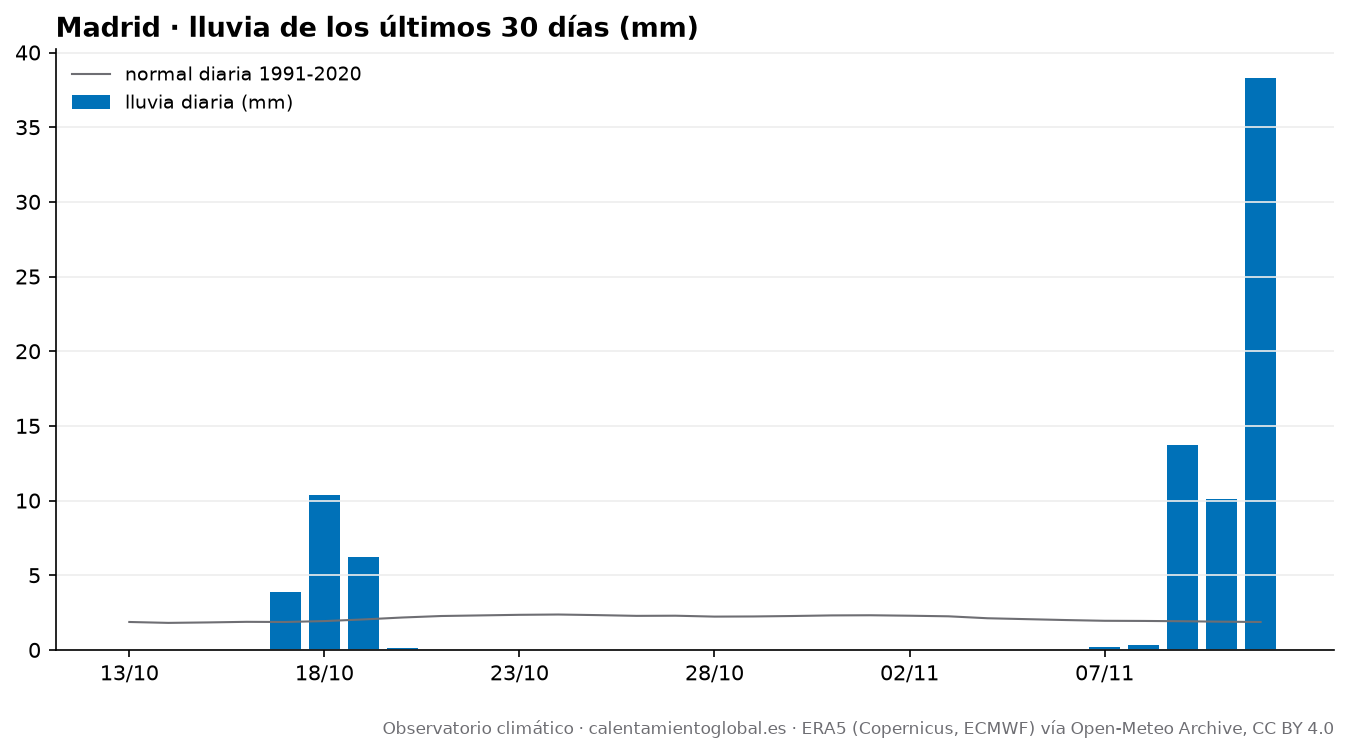

The file beside this chart, header and first rows:
fecha, tmax, tmax_normal, tmin, tmin_normal, lluvia_mm, lluvia_normal_mm
2026-10-13, 29.0, 21.0, 12.5, 10.4, 0.0, 1.87
2026-10-14, 27.2, 20.7, 15.4, 10.3, 0.0, 1.81
2026-10-15, 26.0, 20.4, 14.7, 10.2, 0.0, 1.84
2026-10-16, 26.1, 20.1, 13.0, 10.1, 0.0, 1.88
2026-10-17, 21.7, 19.8, 13.7, 10.0, 3.9, 1.87
2026-10-18, 15.7, 19.6, 10.0, 9.9, 10.4, 1.93
2026-10-19, 13.7, 19.4, 9.2, 9.8, 6.2, 2.04
2026-10-20, 17.1, 19.3, 8.8, 9.6, 0.1, 2.17
2026-10-21, 19.4, 19.2, 6.0, 9.6, 0.0, 2.27
2026-10-22, 19.3, 19.1, 5.3, 9.5, 0.0, 2.31
2026-10-23, 19.9, 19.0, 8.6, 9.4, 0.0, 2.35
2026-10-24, 19.6, 18.8, 4.2, 9.3, 0.0, 2.37
2026-10-25, 23.5, 18.7, 5.0, 9.2, 0.0, 2.33
2026-10-26, 23.8, 18.5, 7.0, 9.1, 0.0, 2.28
2026-10-27, 22.1, 18.3, 8.3, 8.9, 0.0, 2.29
2026-10-28, 22.5, 18.1, 8.3, 8.8, 0.0, 2.23
2026-10-29, 21.6, 17.9, 6.1, 8.6, 0.0, 2.24
2026-10-30, 22.6, 17.7, 8.1, 8.4, 0.0, 2.27
2026-10-31, 21.6, 17.5, 7.1, 8.3, 0.0, 2.31
2026-11-01, 21.9, 17.3, 5.8, 8.1, 0.0, 2.32
2026-11-02, 20.5, 17.1, 3.6, 7.9, 0.0, 2.29
2026-11-03, 14.8, 16.9, 4.5, 7.7, 0.0, 2.25
2026-11-04, 14.5, 16.6, 2.7, 7.4, 0.0, 2.12
2026-11-05, 16.1, 16.3, 2.9, 7.2, 0.0, 2.06
2026-11-06, 16.6, 16.1, 1.1, 7.0, 0.0, 2.0
2026-11-07, 17.0, 15.8, 8.3, 6.9, 0.2, 1.95
2026-11-08, 15.4, 15.5, 7.0, 6.7, 0.3, 1.94
2026-11-09, 16.4, 15.2, 12.0, 6.5, 13.7, 1.92
2026-11-10, 16.7, 15.0, 13.2, 6.2, 10.1, 1.89
2026-11-11, 14.9, 14.8, 12.8, 5.9, 38.3, 1.87
